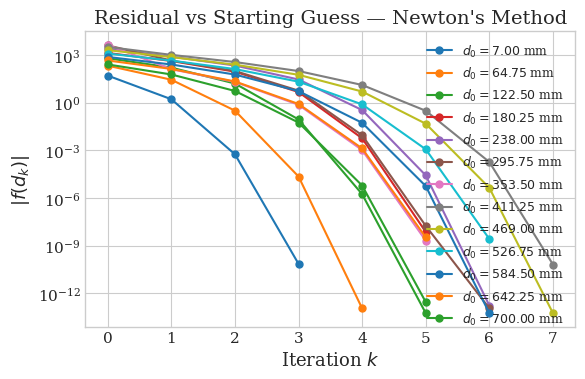
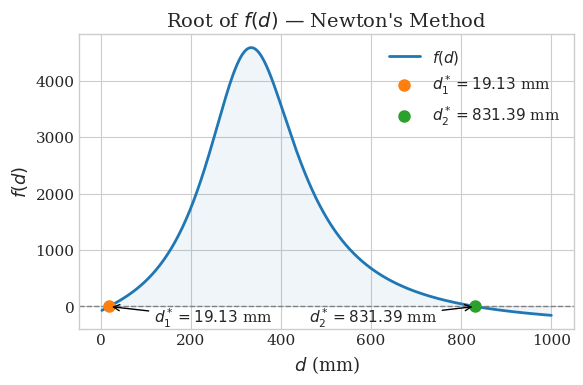

Write the Python code that produced these figures, in order.
"""
SF1546 – Project VT2026
24/3/2026
Group 41
"""

from dataclasses import dataclass
from typing import Callable

import matplotlib.pyplot as plt
import matplotlib.ticker as ticker
import numpy as np
import scipy.optimize as opt


@dataclass
class NewtonRaphsonResult:
    fs: list[float]
    xs: list[float]
    ns: list[int]
    deltas: list[float]
    final_x: float
    converged: bool


def NewtonRaphson(
    f: Callable,
    f_prime: Callable,
    x0: float,
    tolerance: float,
    max_iterations: int,
) -> NewtonRaphsonResult:
    """
    Newton-Raphson method to find a root of f starting from x0.
    Args:
        f: One variable function f(x)
        f_prime: Derivative of f
        x0: initial guess
        tolerance: convergence tolerance on |f(x)|
        max_iterations: maximum number of iterations
    Returns:
        Dataclass containing approximations, residuals, deltas, and iteration counts
    """
    ns: list[int] = []
    fs: list[float] = []
    xs: list[float] = []
    deltas: list[float] = []

    x = x0
    n = 0
    fx = f(x)

    xs.append(x)
    fs.append(fx)
    deltas.append(float("inf"))
    ns.append(n)

    converged = abs(fx) <= tolerance

    while abs(fx) > tolerance and n < max_iterations:
        n += 1
        df = f_prime(x)
        x_new = x - (fx / df)
        DeltaX = np.abs(x_new - x)
        x = x_new
        fx = f(x)

        fs.append(fx)
        ns.append(n)
        xs.append(x)
        deltas.append(DeltaX)

    converged = abs(fx) <= tolerance

    return NewtonRaphsonResult(
        fs=fs, xs=xs, deltas=deltas, ns=ns, final_x=x, converged=converged
    )


def main():
    # ============= Setup =============
    Q = 801368  # W
    Aex = 64.15  # m^2
    dTm = 29.6  # °C
    Ds = 1.219  # m
    Rfi = 1.76e-4  # m^2°C/W
    Rfo = 1.76e-4  # m^2°C/W
    hs = 356  # W/m^2°C
    ht = 356  # W/m^2°C
    kw = 60  # W/m°C

    C = Q / (Aex * dTm)
    d_0 = 0.007  # m
    tolerance = 1e-8

    def g(d):
        return (
            d / (Ds * ht) + d * Rfi / Ds + d * np.log(d / Ds) / (2 * kw) + Rfo + 1 / hs
        )

    def g_prime(d):
        return 1 / (Ds * ht) + Rfi / Ds + (np.log(d / Ds) + 1) / (2 * kw)

    def f(d):
        return 1 / g(d) - C

    def f_prime(d):
        return -g_prime(d) / g(d) ** 2

    starting_vals: np.ndarray = np.linspace(d_0, 0.7, 13)

    # [PLOT_START]
    # ============= Plot Setup =============
    plt.style.use("seaborn-v0_8-whitegrid")
    SMALL, MED, BIG = 11, 13, 14
    plt.rcParams.update(
        {
            "font.family": "serif",
            "font.size": MED,
            "axes.titlesize": BIG,
            "axes.labelsize": MED,
            "xtick.labelsize": SMALL,
            "ytick.labelsize": SMALL,
            "legend.fontsize": SMALL,
            "figure.dpi": 300,
        }
    )

    fig_conv, ax_conv = plt.subplots(figsize=(6, 4))
    # [PLOT_END]

    # ============= Loop =============
    with open("results.txt", "w") as out:
        out.write(
            f"{'x0':>12}  {'d*':>22}  {'Iterations':>10}  {'p':>10}  {'Scipy d*':>22}  {'|d* - Scipy|':>22}\n"
        )
        out.write("-" * 109 + "\n")

        for x0 in starting_vals:
            results: NewtonRaphsonResult = NewtonRaphson(
                f=f, f_prime=f_prime, x0=x0, tolerance=tolerance, max_iterations=100
            )

            # ------------- Order of Convergence -------------
            errors: list[float] = [abs(x - results.final_x) for x in results.xs]
            p: list[float] = [
                np.log(abs(errors[k + 1] / errors[k]))
                / np.log(abs(errors[k] / errors[k - 1]))
                for k in range(1, len(errors) - 1)
                if errors[k] > 0 and errors[k - 1] > 0 and errors[k + 1] > 0
            ]

            # ------------- Verification -------------
            scipy_result = opt.fsolve(func=f, x0=x0, fprime=f_prime)[0]

            # ------------- Write to file -------------
            p_str = f"{p[0]:.6f}" if p else "N/A"
            delta_scipy = abs(results.final_x - scipy_result)
            out.write(
                f"{x0 * 1000:>11.4f}mm  "
                f"{results.final_x:>22.15f}  "
                f"{len(results.xs) - 1:>10}  "
                f"{p_str:>10}  "
                f"{scipy_result:>22.15f}  "
                f"{delta_scipy:>22.2e}\n"
            )
            # [PLOT_START]
            # ------------- Add to convergence plot -------------
            residuals = [abs(fx) for fx in results.fs]
            ax_conv.semilogy(
                results.ns,
                residuals,
                "o-",
                lw=1.5,
                ms=5,
                label=rf"$d_0 = {x0 * 1000:.2f}$ mm",
            )
            # [PLOT_END]

    # [PLOT_START]
    # ------------- Plot f(d) -------------
    fig1, ax1 = plt.subplots(figsize=(6, 4))
    d_plot = np.linspace(0.003, 1, 600)
    f_plot = [f(d) for d in d_plot]
    final_result = NewtonRaphson(
        f=f, f_prime=f_prime, x0=d_0, tolerance=tolerance, max_iterations=100
    )

    ax1.plot(d_plot * 1000, f_plot, lw=2, label=r"$f(d)$")
    ax1.fill_between(d_plot * 1000, f_plot, alpha=0.07)
    ax1.axhline(0, color="gray", lw=1, ls="--")
    ax1.plot(
        final_result.final_x * 1000,
        0,
        "o",
        ms=8,
        label=rf"$d_1^* = {final_result.final_x * 1000:.2f}$ mm",
    )
    ax1.annotate(
        rf"$d_1^* = {final_result.final_x * 1000:.2f}$ mm",
        xy=(final_result.final_x * 1000, 0),
        xytext=(final_result.final_x * 1000 + 100, -300),
        arrowprops=dict(arrowstyle="->", color="black"),
        fontsize=SMALL,
    )
    ax1.plot(
        results.final_x * 1000,
        0,
        "o",
        ms=8,
        label=rf"$d_2^* = {results.final_x * 1000:.2f}$ mm",
    )
    ax1.annotate(
        rf"$d_2^* = {results.final_x * 1000:.2f}$ mm",
        xy=(results.final_x * 1000, 0),
        xytext=(results.final_x * 1000 - 370, -300),
        arrowprops=dict(arrowstyle="->", color="black"),
        fontsize=SMALL,
    )
    ax1.set_xlabel(r"$d$ (mm)")
    ax1.set_ylabel(r"$f(d)$")
    ax1.set_title(r"Root of $f(d)$ — Newton's Method")
    ax1.legend(frameon=False)
    fig1.tight_layout()
    fig1.savefig("plot_f.png", dpi=300, bbox_inches="tight")

    # ------------- Save convergence plot -------------
    ax_conv.set_xlabel(r"Iteration $k$")
    ax_conv.set_ylabel(r"$|f(d_k)|$")
    ax_conv.set_title("Residual vs Starting Guess — Newton's Method")
    ax_conv.xaxis.set_major_locator(ticker.MultipleLocator(1))
    ax_conv.legend(frameon=False, fontsize=9)
    fig_conv.tight_layout()
    fig_conv.savefig("plot_convergence.png", dpi=300, bbox_inches="tight")
    # [PLOT_END]


if __name__ == "__main__":
    main()
